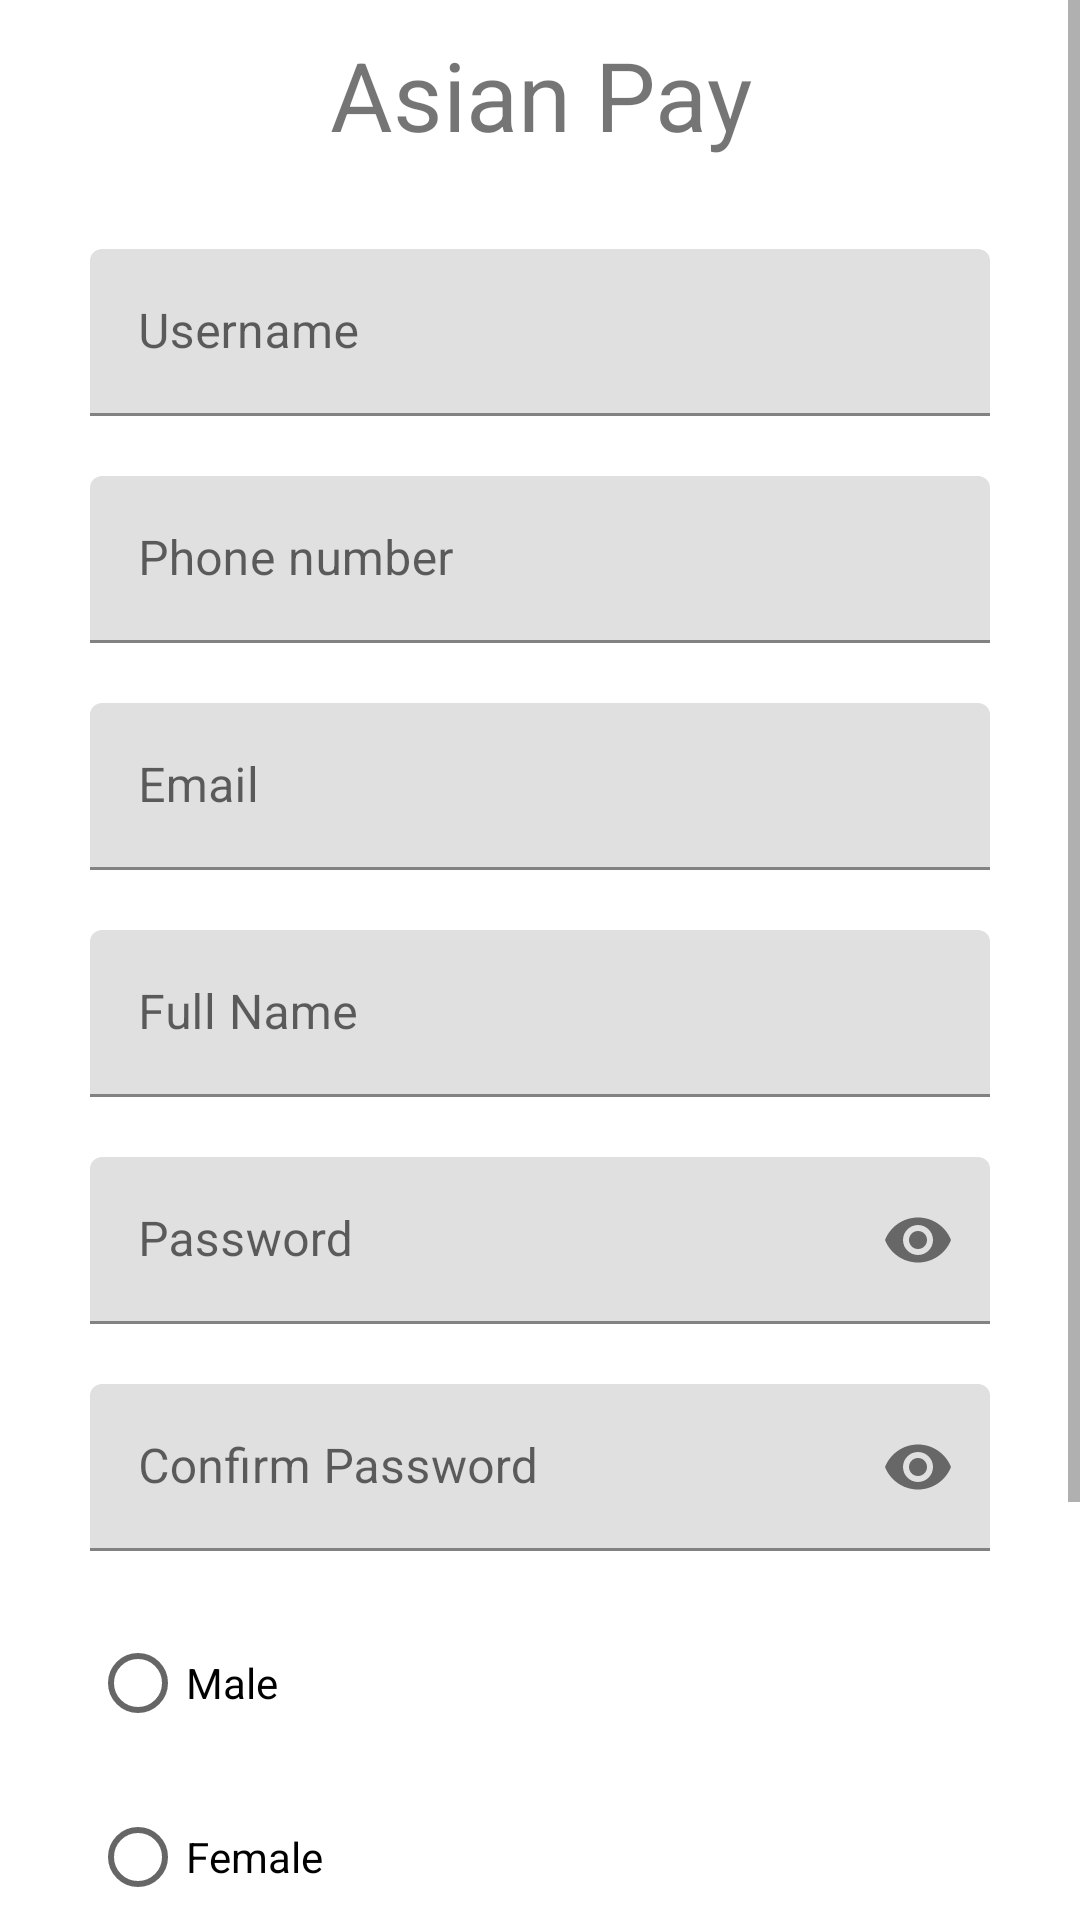

This screen was rendered from an Android layout file. Write that file and the resources it references.
<!-- AndroidManifest.xml: application theme Theme.Asianpay -->
<!-- res/layout/activity_register.xml -->
<?xml version="1.0" encoding="utf-8"?>
<ScrollView xmlns:android="http://schemas.android.com/apk/res/android"
    xmlns:app="http://schemas.android.com/apk/res-auto"
    xmlns:tools="http://schemas.android.com/tools"
    android:layout_width="match_parent"
    android:layout_height="match_parent"
    tools:context=".Register">

    <LinearLayout
        android:layout_width="match_parent"
        android:layout_height="wrap_content"
        app:layout_constraintTop_toTopOf="parent"
        app:layout_constraintBottom_toBottomOf="parent"
        app:layout_constraintLeft_toLeftOf="parent"
        app:layout_constraintRight_toRightOf="parent"
        android:orientation="vertical"
        android:padding="10dp"
        android:weightSum="3"
        android:gravity="center"
        android:layout_marginHorizontal="20dp"
        >
        <TextView
            android:layout_width="match_parent"
            android:layout_height="wrap_content"
            android:text="Asian Pay"
            android:textAlignment="center"
            android:layout_marginBottom="30dp"
            android:textSize="32dp"
            />
        <com.google.android.material.textfield.TextInputLayout
            android:layout_width="match_parent"
            android:layout_height="wrap_content"
            android:layout_marginBottom="20dp"
            android:layout_weight="1"
            >
            <com.google.android.material.textfield.TextInputEditText
                android:layout_width="match_parent"
                android:layout_height="wrap_content"
                android:hint="Username"
                android:id="@+id/username"/>

        </com.google.android.material.textfield.TextInputLayout>
        <com.google.android.material.textfield.TextInputLayout
            android:layout_width="match_parent"
            android:layout_height="wrap_content"
            android:layout_marginBottom="20dp"
            android:layout_weight="1"
            >
            <com.google.android.material.textfield.TextInputEditText
                android:layout_width="match_parent"
                android:layout_height="wrap_content"
                android:hint="Phone number"
                android:id="@+id/phone_no"/>

        </com.google.android.material.textfield.TextInputLayout>
        <com.google.android.material.textfield.TextInputLayout
            android:layout_width="match_parent"
            android:layout_height="wrap_content"
            android:layout_marginBottom="20dp"
            android:layout_weight="1"
            >
            <com.google.android.material.textfield.TextInputEditText
                android:layout_width="match_parent"
                android:layout_height="wrap_content"
                android:hint="Email"
                android:id="@+id/email"/>

        </com.google.android.material.textfield.TextInputLayout>
        <com.google.android.material.textfield.TextInputLayout
            android:layout_width="match_parent"
            android:layout_height="wrap_content"
            android:layout_marginBottom="20dp"
            android:layout_weight="1"

            >
            <com.google.android.material.textfield.TextInputEditText
                android:layout_width="match_parent"
                android:layout_height="wrap_content"
                android:hint="Full Name"
                android:id="@+id/full_name"/>

        </com.google.android.material.textfield.TextInputLayout>
        <com.google.android.material.textfield.TextInputLayout
            android:layout_width="match_parent"
            android:layout_height="wrap_content"
            android:layout_marginBottom="20dp"
            android:layout_weight="1"

            app:passwordToggleEnabled="true"
            >
            <com.google.android.material.textfield.TextInputEditText
                android:layout_width="match_parent"
                android:layout_height="wrap_content"
                android:hint="Password"
                android:inputType="textPassword"
                android:id="@+id/password"/>

        </com.google.android.material.textfield.TextInputLayout>
        <com.google.android.material.textfield.TextInputLayout
            android:layout_width="match_parent"
            android:layout_height="wrap_content"
            android:layout_marginBottom="20dp"
            android:layout_weight="1"

            app:passwordToggleEnabled="true"
            >
            <com.google.android.material.textfield.TextInputEditText
                android:layout_width="match_parent"
                android:layout_height="wrap_content"
                android:hint="Confirm Password"
                android:inputType="textPassword"
                android:id="@+id/confirm_pass"/>


        </com.google.android.material.textfield.TextInputLayout>
        <RadioGroup
            android:layout_width="match_parent"
            android:layout_height="wrap_content"
            android:id="@+id/radiogrp"
            android:layout_marginBottom="20dp"
            >
            <RadioButton
                android:id="@+id/radiomale"
                android:layout_width="wrap_content"
                android:layout_height="wrap_content"
                android:text="Male"
                android:checked="false"
                android:layout_marginBottom="10dp"
                />

            <RadioButton
                android:id="@+id/radiofemale"
                android:layout_width="wrap_content"
                android:layout_height="wrap_content"
                android:text="Female"
                android:checked="false"
                />

        </RadioGroup>


        <CheckBox
            android:id="@+id/checkbox"
            android:layout_width="wrap_content"
            android:layout_height="match_parent"
            android:layout_alignParentLeft="true"
            android:text="I have agreed terms and conditions" />

        <Button
            android:layout_width="match_parent"
            android:layout_height="wrap_content"
            android:text="Register"
            android:id="@+id/btn_register"
            android:paddingVertical="15dp"
            />
        <androidx.appcompat.widget.AppCompatButton
            android:layout_width="wrap_content"
            android:layout_height="wrap_content"
            android:text="Back to Login"
            android:id="@+id/btn_back_login"
            android:background="?android:attr/selectableItemBackground"
            />
    </LinearLayout>
</ScrollView>
<!-- resources referenced by this layout -->
<resources>
  <style name="Theme.Asianpay" parent="Theme.MaterialComponents.DayNight.DarkActionBar">
          
          <item name="colorPrimary">@color/purple_500</item>
          <item name="colorPrimaryVariant">@color/purple_700</item>
          <item name="colorOnPrimary">@color/white</item>
          
          <item name="colorSecondary">@color/teal_200</item>
          <item name="colorSecondaryVariant">@color/teal_700</item>
          <item name="colorOnSecondary">@color/black</item>
          
          <item name="android:statusBarColor">?attr/colorPrimaryVariant</item>
          
      </style>
  <!-- not gathered from this repository: default colours our renderer supplied (Android Studio template values) -->
  <color name="purple_500">#FF6200EE</color>
  <color name="purple_700">#FF3700B3</color>
  <color name="teal_200">#FF03DAC5</color>
  <color name="teal_700">#FF018786</color>
  <color name="black">#FF000000</color>
  <color name="white">#FFFFFFFF</color>
</resources>
